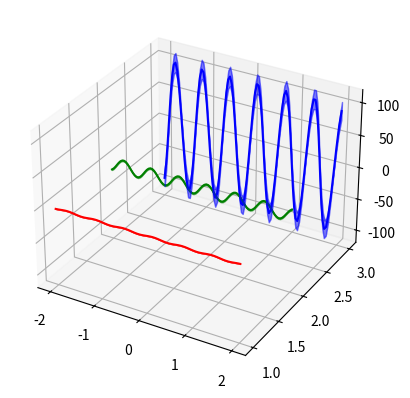

Here is the Python script that generated this plot:
import matplotlib.pylab as plt
from mpl_toolkits.mplot3d import Axes3D
import numpy as np

x   = np.linspace(-2,2,100)
y1  = np.ones(x.size)
y2  = np.ones(x.size)*2
y3  = np.ones(x.size)*3
z1  = np.sin(x*10)
z2   = 10*np.sin(x*10)
z3   = 100*np.sin(x*10)


plt.figure()
ax = plt.subplot(projection='3d')
ax.plot(x, y1, z1, color='r')
ax.plot(x, y2, z2, color='g')
ax.plot(x, y3, z3, color='b')

ax.add_collection3d(plt.fill_between(x, 0.95*z1, 1.05*z1, color='r', alpha=0.3), zs=1, zdir='y')
ax.add_collection3d(plt.fill_between(x, 0.90*z2, 1.10*z2, color='g', alpha=0.3), zs=2, zdir='y')
ax.add_collection3d(plt.fill_between(x, 0.85*z3, 1.15*z3, color='b', alpha=0.3), zs=3, zdir='y')
plt.show()
plt.savefig("prova.png")
